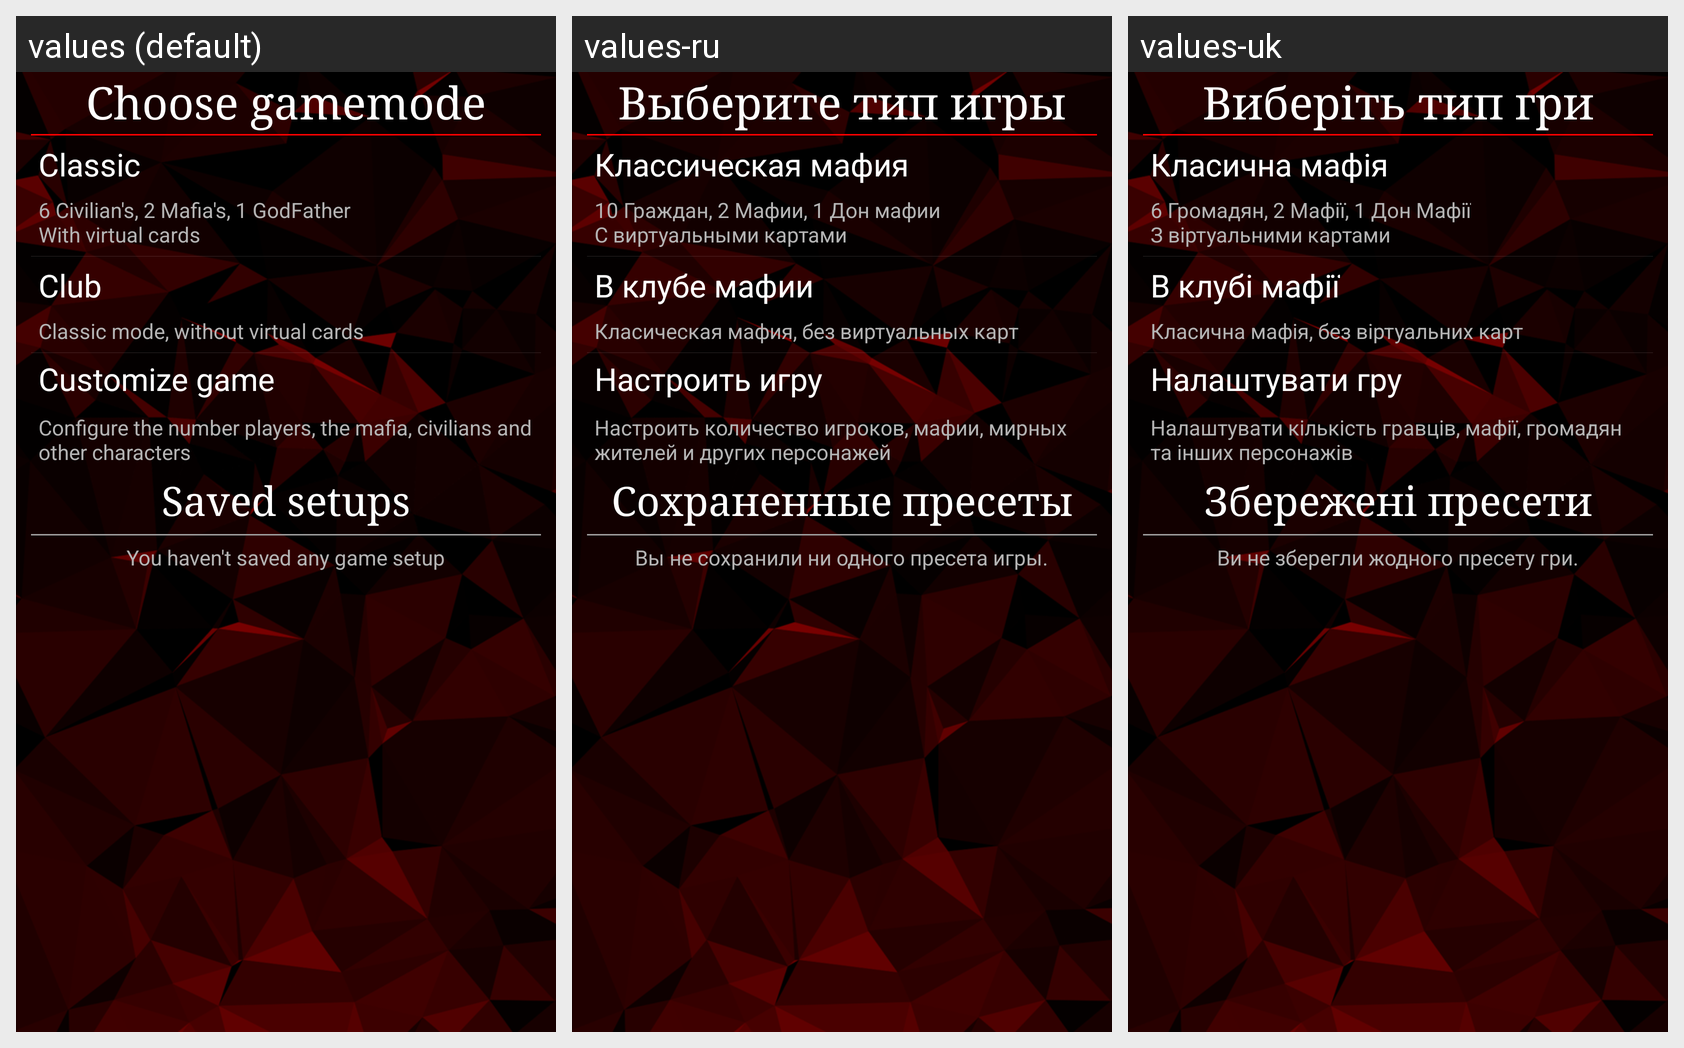

Locale-by-locale string values for the Android screen shown in this grid:
Android screen res/layout/activity_choose_game_mode.xml rendered under 3 locales, left to right: values (default), values-ru, values-uk. Device: Nexus 5 (rendered at 1080×1920; each locale shown at half size, 540×960, under a caption strip naming it); theme AppTheme.
Strings drawn on this screen, with the default value and each locale's value (text and hints the layout hard-codes appear in the picture but are not listed):

GameMode_ChooseGameMode
  values: Choose gamemode
  values-ru: Выберите тип игры
  values-uk: Виберіть тип гри

classic_ChooseGameMode
  values: Classic
  values-ru: Классическая мафия
  values-uk: Класична мафія

ChooseGameMode_classic_info
  values: 6 Civilian's, 2 Mafia's, 1 GodFather
      With virtual cards
  values-ru: 10 Граждан, 2 Мафии, 1 Дон мафии
      С виртуальными картами
  values-uk: 6 Громадян, 2 Мафії, 1 Дон Мафії
      З віртуальними картами

club_ChooseGameMode
  values: Club
  values-ru: В клубе мафии
  values-uk: В клубі мафії

ChooseGameMode_clubinfo
  values: Classic mode, without virtual cards
  values-ru: Класическая мафия, без виртуальных карт
  values-uk: Класична мафія, без віртуальних карт

ChooseGameMode_Customize
  values: Customize game
  values-ru: Настроить игру
  values-uk: Налаштувати гру

ChooseGameMode_customizeinfo
  values: Configure the number players, the mafia, civilians and other characters
  values-ru: Настроить количество игроков, мафии, мирных жителей и других персонажей
  values-uk: Налаштувати кількість гравців, мафії, громадян та інших персонажів

ChooseGameMode_your_list_settings
  values: Saved setups
  values-ru: Сохраненные пресеты
  values-uk: Збережені пресети

ChooseGameMode_havent_preset
  values: You haven't saved any game setup
  values-ru: Вы не сохранили ни одного пресета игры.
  values-uk: Ви не зберегли жодного пресету гри.
